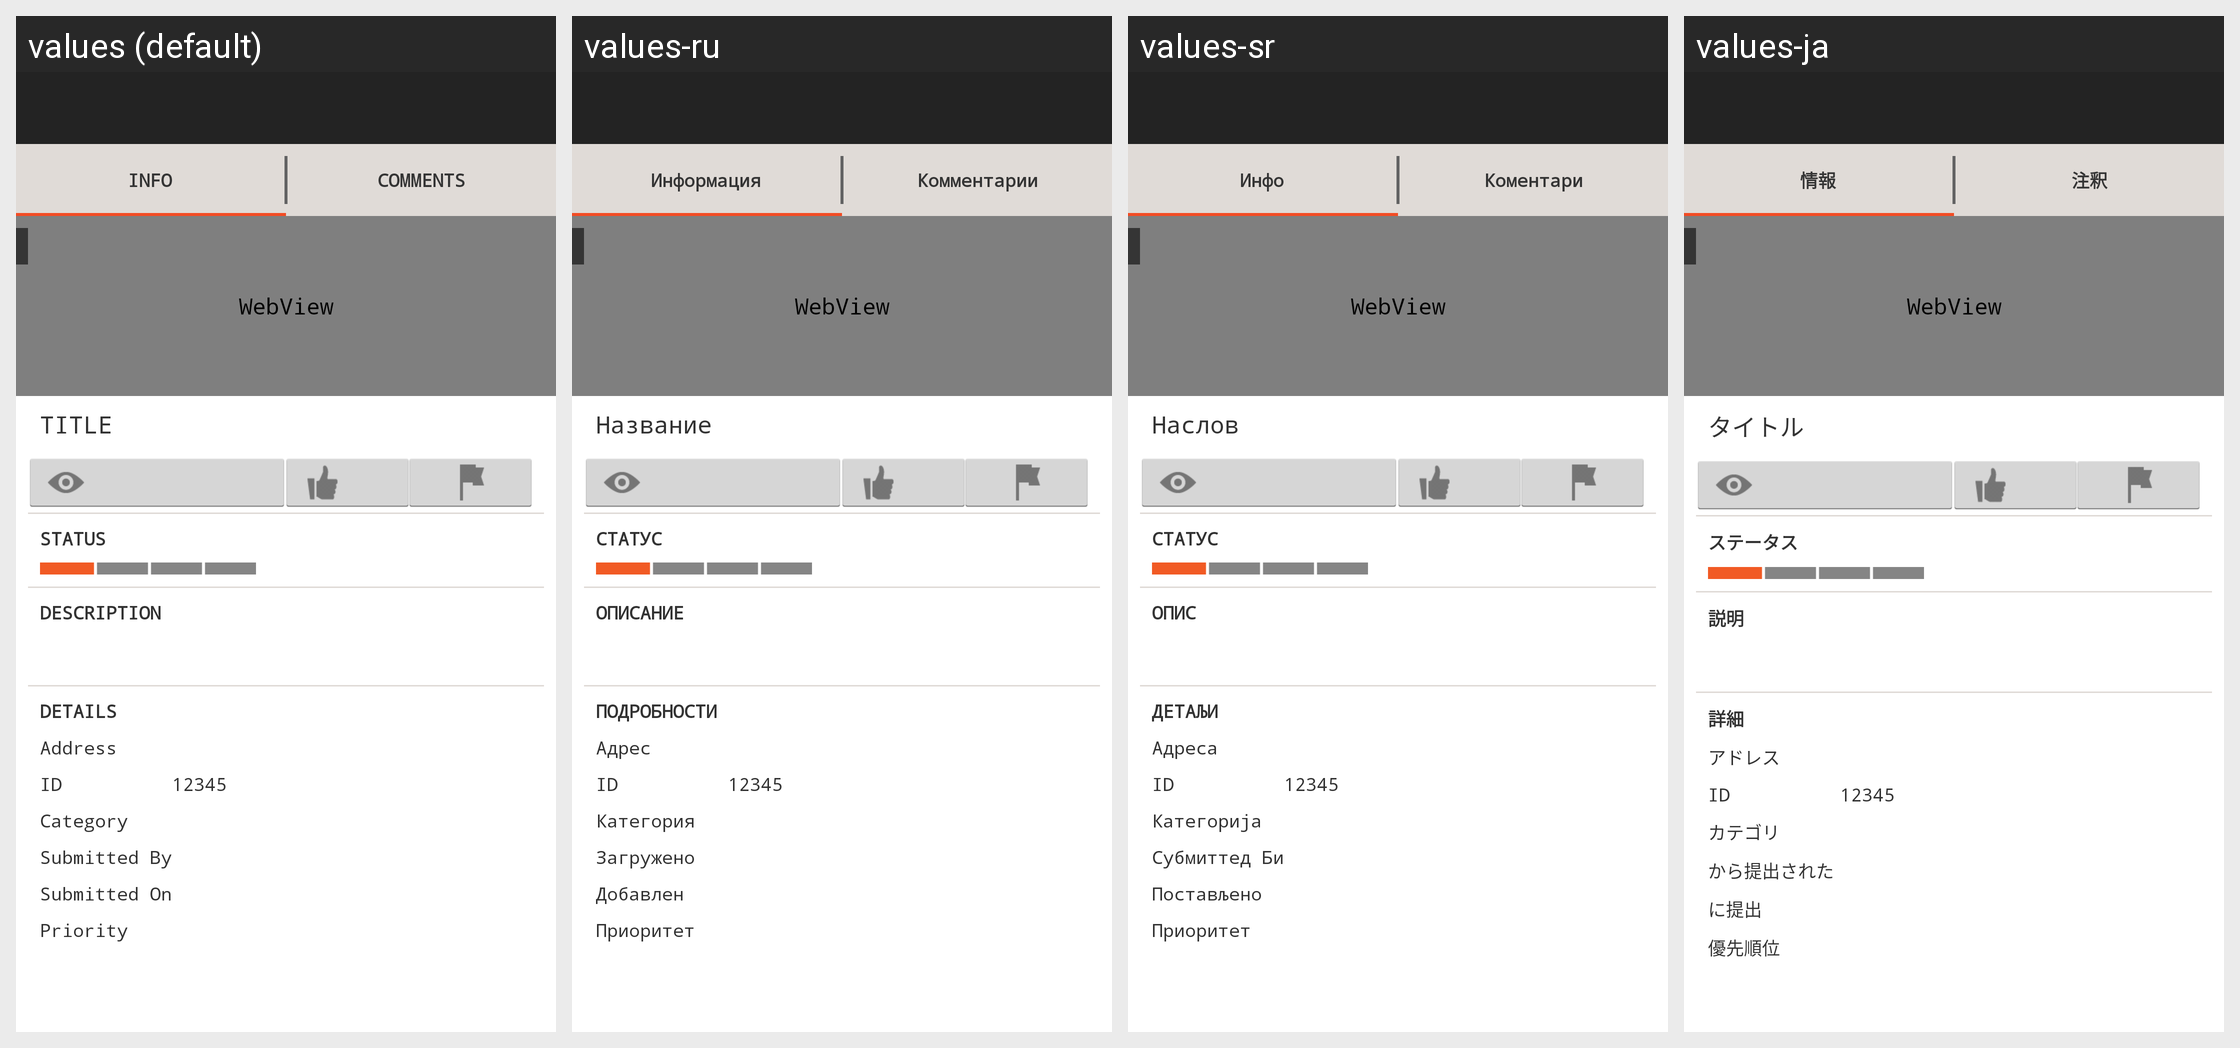

The same Android screen rendered under several of its app's locales, left to right. List the strings drawn on it with the default value and each locale's translation.
Android screen res/layout/requestdetails.xml rendered under 4 locales, left to right: values (default), values-ru, values-sr, values-ja. Device: Nexus 5 (rendered at 1080×1920; each locale shown at half size, 540×960, under a caption strip naming it); theme MainTheme.
Other locales in the repository, not shown: values-ar, values-de, values-el, values-en, values-es, values-fr, values-hi, values-it, values-ko, values-pl, values-pt, values-tr, values-vi, values-zh.
Strings drawn on this screen, with the default value and each locale's value (text and hints the layout hard-codes, and strings that could not be matched under every locale, appear in the picture but are not listed):

requestInfo
  values: INFO
  values-ru: Информация
  values-sr: Инфо
  values-ja: 情報

commentsPlaceholder
  values: COMMENTS
  values-ru: Комментарии
  values-sr: Коментари
  values-ja: 注釈

titleCaps
  values: TITLE
  values-ru: Название
  values-sr: Наслов
  values-ja: タイトル

statusLabel
  values: STATUS
  values-ru: Статус
  values-sr: Статус
  values-ja: ステータス

descriptionLabel
  values: DESCRIPTION
  values-ru: Описание
  values-sr: Опис
  values-ja: 説明

detailsLabel
  values: DETAILS
  values-ru: ПОДРОБНОСТИ
  values-sr: ДЕТАЉИ
  values-ja: 詳細

addressLabel
  values: Address
  values-ru: Адрес
  values-sr: Адреса
  values-ja: アドレス

idPlaceholder
  values: 12345
  values-ru: 12345
  values-sr: 12345
  values-ja: 12345

categoryLabel
  values: Category
  values-ru: Категория
  values-sr: Категорија
  values-ja: カテゴリ

submittedByLabel
  values: Submitted By
  values-ru: Загружено
  values-sr: Субмиттед Би
  values-ja: から提出された

submittedOnLabel
  values: Submitted On
  values-ru: Добавлен
  values-sr: Постављено
  values-ja: に提出

priorityLabel
  values: Priority
  values-ru: Приоритет
  values-sr: Приоритет
  values-ja: 優先順位
